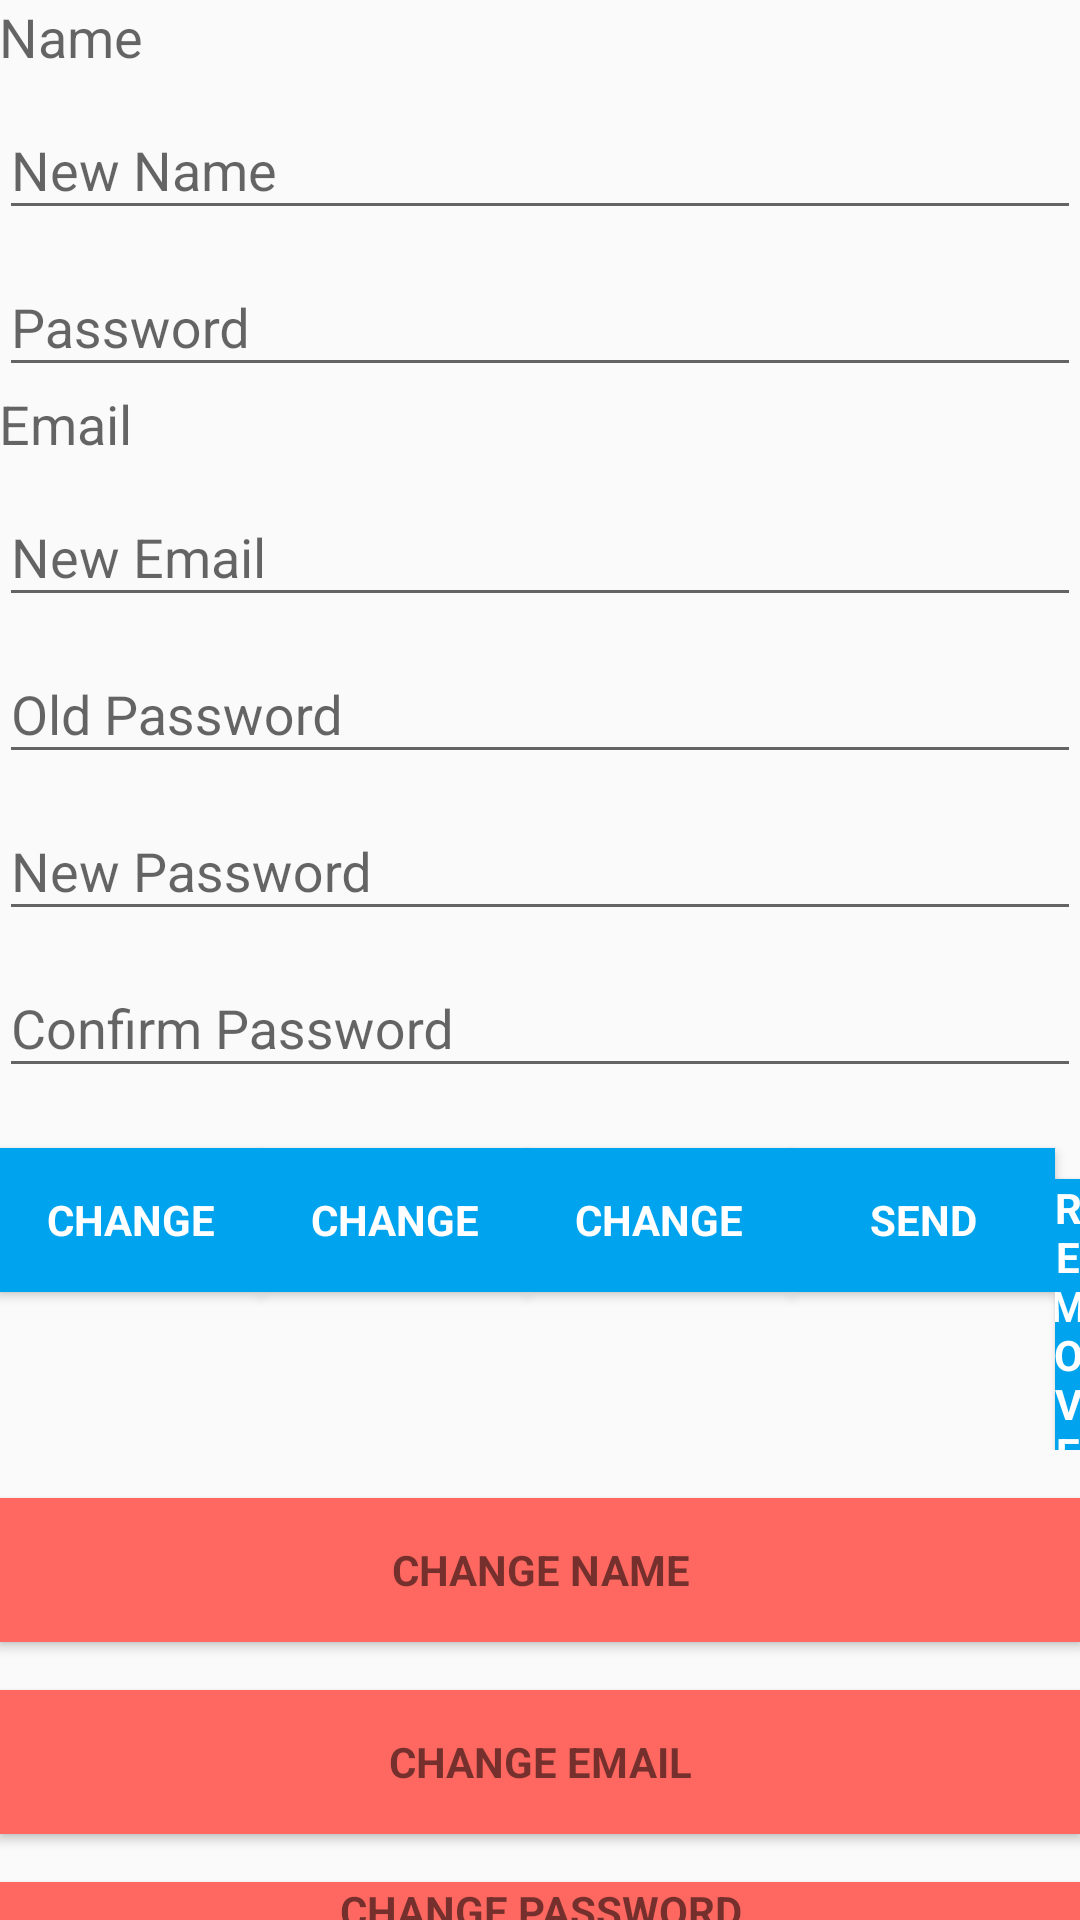

This screen was rendered from an Android layout file. Write that file and the resources it references.
<!-- AndroidManifest.xml: application theme AppTheme -->
<!-- res/layout/fragment_account_settings.xml -->
<?xml version="1.0" encoding="utf-8"?>
<LinearLayout xmlns:android="http://schemas.android.com/apk/res/android"
    android:orientation="vertical" android:layout_width="match_parent"
    android:layout_height="match_parent"
    android:paddingBottom="@dimen/activity_vertical_margin"
    android:paddingLeft="@dimen/activity_horizontal_margin"
    android:paddingRight="@dimen/activity_horizontal_margin"
    android:paddingTop="@dimen/activity_vertical_margin">

    <TextView
        android:id="@+id/old_name"
        android:layout_width="wrap_content"
        android:layout_height="wrap_content"
        android:hint="@string/hint_name"
        android:maxLines="1"
        android:textAlignment="center"
        android:textColor="@color/colorPrimary"
        android:textSize="18sp" />
    <android.support.design.widget.TextInputLayout
        android:id="@+id/input_layout_new_name"
        android:layout_width="match_parent"
        android:layout_height="wrap_content">
        <EditText
            android:id="@+id/new_name"
            android:layout_width="match_parent"
            android:layout_height="wrap_content"
            android:hint="@string/hint_new_name"
            android:inputType="text"
            android:maxLines="1" />
    </android.support.design.widget.TextInputLayout>

    <android.support.design.widget.TextInputLayout
        android:id="@+id/input_layout_password_new_name"
        android:layout_width="match_parent"
        android:layout_height="wrap_content">
        <EditText
            android:id="@+id/password_for_new_name"
            android:layout_width="match_parent"
            android:layout_height="wrap_content"
            android:hint="@string/hint_password"
            android:inputType="textPassword"
            android:maxLines="1" />
    </android.support.design.widget.TextInputLayout>

    <TextView
        android:id="@+id/old_email"
        android:layout_width="wrap_content"
        android:layout_height="wrap_content"
        android:hint="@string/hint_email"
        android:maxLines="1"
        android:textAlignment="center"
        android:textColor="@color/colorPrimary"
        android:textSize="18sp" />
    <android.support.design.widget.TextInputLayout
        android:id="@+id/input_layout_new_email"
        android:layout_width="match_parent"
        android:layout_height="wrap_content">
        <EditText
            android:id="@+id/new_email"
            android:layout_width="match_parent"
            android:layout_height="wrap_content"
            android:hint="@string/hint_new_email"
            android:inputType="textEmailAddress"
            android:maxLines="1" />
    </android.support.design.widget.TextInputLayout>


    <android.support.design.widget.TextInputLayout
        android:id="@+id/input_layout_old_password"
        android:layout_width="match_parent"
        android:layout_height="wrap_content">
        <EditText
            android:id="@+id/old_password"
            android:layout_width="match_parent"
            android:layout_height="wrap_content"
            android:focusableInTouchMode="true"
            android:hint="@string/old_prompt_password"
            android:imeActionId="@+id/login"
            android:imeOptions="actionUnspecified"
            android:inputType="textPassword"
            android:maxLines="1" />
    </android.support.design.widget.TextInputLayout>

    <android.support.design.widget.TextInputLayout
        android:id="@+id/input_layout_new_password"
        android:layout_width="match_parent"
        android:layout_height="wrap_content">
        <EditText
            android:id="@+id/new_Password"
            android:layout_width="match_parent"
            android:layout_height="wrap_content"
            android:focusableInTouchMode="true"
            android:hint="@string/new_pass"
            android:imeActionId="@+id/login"
            android:imeOptions="actionUnspecified"
            android:inputType="textPassword"
            android:maxLines="1" />
    </android.support.design.widget.TextInputLayout>
    <android.support.design.widget.TextInputLayout
        android:id="@+id/input_layout_conf_new_password"
        android:layout_width="match_parent"
        android:layout_height="wrap_content">
        <EditText
            android:id="@+id/conf_new_Password"
            android:layout_width="match_parent"
            android:layout_height="wrap_content"
            android:focusableInTouchMode="true"
            android:hint="@string/conf_hint_password"
            android:imeActionId="@+id/login"
            android:imeOptions="actionUnspecified"
            android:inputType="textPassword"
            android:maxLines="1" />
    </android.support.design.widget.TextInputLayout>
    <LinearLayout
        android:layout_width="wrap_content"
        android:layout_height="wrap_content"
        android:orientation="horizontal">
        <android.support.design.widget.TextInputLayout
            android:id="@+id/auth_name_error_msg"
            android:layout_width="match_parent"
            android:layout_height="wrap_content"
            android:layout_marginTop="10dip"
            android:textAlignment="center"/>
        <Button
            android:id="@+id/changeName"
            style="?android:textAppearanceSmall"
            android:layout_width="wrap_content"
            android:layout_height="wrap_content"
            android:layout_marginTop="20dp"
            android:background="@color/colorPrimaryDark"
            android:text="@string/btn_change"
            android:textColor="@android:color/white"
            android:textStyle="bold" />
        <android.support.design.widget.TextInputLayout
            android:id="@+id/auth_error_msg"
            android:layout_width="match_parent"
            android:layout_height="wrap_content"
            android:layout_marginTop="10dip"
            android:textAlignment="center"/>
        <Button
            android:id="@+id/changeEmail"
            style="?android:textAppearanceSmall"
            android:layout_width="wrap_content"
            android:layout_height="wrap_content"
            android:layout_marginTop="20dp"
            android:background="@color/colorPrimaryDark"
            android:text="@string/btn_change"
            android:textColor="@android:color/white"
            android:textStyle="bold" />

        <Button
            android:id="@+id/changePass"
            style="?android:textAppearanceSmall"
            android:layout_width="wrap_content"
            android:layout_height="wrap_content"
            android:layout_marginTop="20dp"
            android:background="@color/colorPrimaryDark"
            android:text="@string/btn_change"
            android:textColor="@android:color/white"
            android:textStyle="bold" />

        <Button
            android:id="@+id/send"
            style="?android:textAppearanceSmall"
            android:layout_width="wrap_content"
            android:layout_height="wrap_content"
            android:layout_marginTop="20dp"
            android:background="@color/colorPrimaryDark"
            android:text="@string/btn_send"
            android:textColor="@android:color/white"
            android:textStyle="bold" />


        <ProgressBar
            android:id="@+id/progressBar"
            android:layout_width="30dp"
            android:layout_height="30dp"
            android:visibility="gone" />

        <Button
            android:id="@+id/remove"
            style="?android:textAppearanceSmall"
            android:layout_width="wrap_content"
            android:layout_height="wrap_content"
            android:layout_marginTop="16dp"
            android:background="@color/colorPrimaryDark"
            android:text="@string/btn_remove"
            android:textColor="@android:color/white"
            android:textStyle="bold" />

        <Button
            android:id="@+id/btn_cancel"
            android:layout_width="wrap_content"
            android:layout_height="wrap_content"
            android:layout_marginTop="20dp"
            android:background="@color/colorPrimaryDark"
            android:layout_marginLeft="16dp"
            android:text="@string/cancel_text"
            android:textColor="@android:color/white"
            android:textStyle="bold" />
    </LinearLayout>

    <Button
        android:id="@+id/change_name_button"
        style="?android:textAppearanceSmall"
        android:layout_width="match_parent"
        android:layout_height="wrap_content"
        android:layout_marginTop="16dp"
        android:background="@color/colorAccent"
        android:text="@string/change_name"
        android:textStyle="bold" />
    <Button
        android:id="@+id/change_email_button"
        style="?android:textAppearanceSmall"
        android:layout_width="match_parent"
        android:layout_height="wrap_content"
        android:layout_marginTop="16dp"
        android:background="@color/colorAccent"
        android:text="@string/change_email"
        android:textStyle="bold" />

    <Button
        android:id="@+id/change_password_button"
        style="?android:textAppearanceSmall"
        android:layout_width="match_parent"
        android:layout_height="wrap_content"
        android:layout_marginTop="16dp"
        android:background="@color/colorAccent"
        android:text="@string/change_password"
        android:textStyle="bold" />

    <Button
        android:id="@+id/sending_pass_reset_button"
        style="?android:textAppearanceSmall"
        android:layout_width="match_parent"
        android:layout_height="wrap_content"
        android:layout_marginTop="16dp"
        android:background="@color/colorAccent"
        android:text="@string/send_password_reset_email"
        android:textStyle="bold" />

    <Button
        android:id="@+id/remove_user_button"
        style="?android:textAppearanceSmall"
        android:layout_width="match_parent"
        android:layout_height="wrap_content"
        android:layout_marginTop="16dp"
        android:background="@color/colorAccent"
        android:text="@string/delete_account"
        android:textStyle="bold" />

    <Button
        android:id="@+id/sign_out"
        style="?android:textAppearanceSmall"
        android:layout_width="match_parent"
        android:layout_height="wrap_content"
        android:layout_marginTop="16dp"
        android:background="@color/colorPrimary"
        android:text="@string/btn_sign_out"
        android:textColor="@android:color/white"
        android:textStyle="bold" />


</LinearLayout>
<!-- resources referenced by this layout -->
<resources>
  <color name="colorAccent">#ff6861</color>
  <color name="colorPrimary">#03a9f4</color>
  <color name="colorPrimaryDark">#00A3ED</color>
  <string name="btn_change">Change</string>
  <string name="btn_remove">Remove</string>
  <string name="btn_send">Send</string>
  <string name="btn_sign_out">Log Out</string>
  <string name="cancel_text">Cancel</string>
  <string name="change_email">Change Email</string>
  <string name="change_name">Change Name</string>
  <string name="change_password">Change Password</string>
  <string name="conf_hint_password">Confirm Password</string>
  <string name="delete_account">Delete Account</string>
  <string name="hint_email">Email</string>
  <string name="hint_name">Name</string>
  <string name="hint_new_email">New Email</string>
  <string name="hint_new_name">New Name</string>
  <string name="hint_password">Password</string>
  <string name="new_pass">New Password</string>
  <string name="old_prompt_password">Old Password</string>
  <string name="send_password_reset_email">Send Password reset email</string>
  <style name="AppTheme" parent="Theme.AppCompat.Light.DarkActionBar">
          
          <item name="colorPrimary">@color/colorPrimary</item>
          <item name="colorPrimaryDark">@color/colorPrimaryDark</item>
          <item name="colorAccent">@color/colorAccent</item>
      </style>
</resources>
